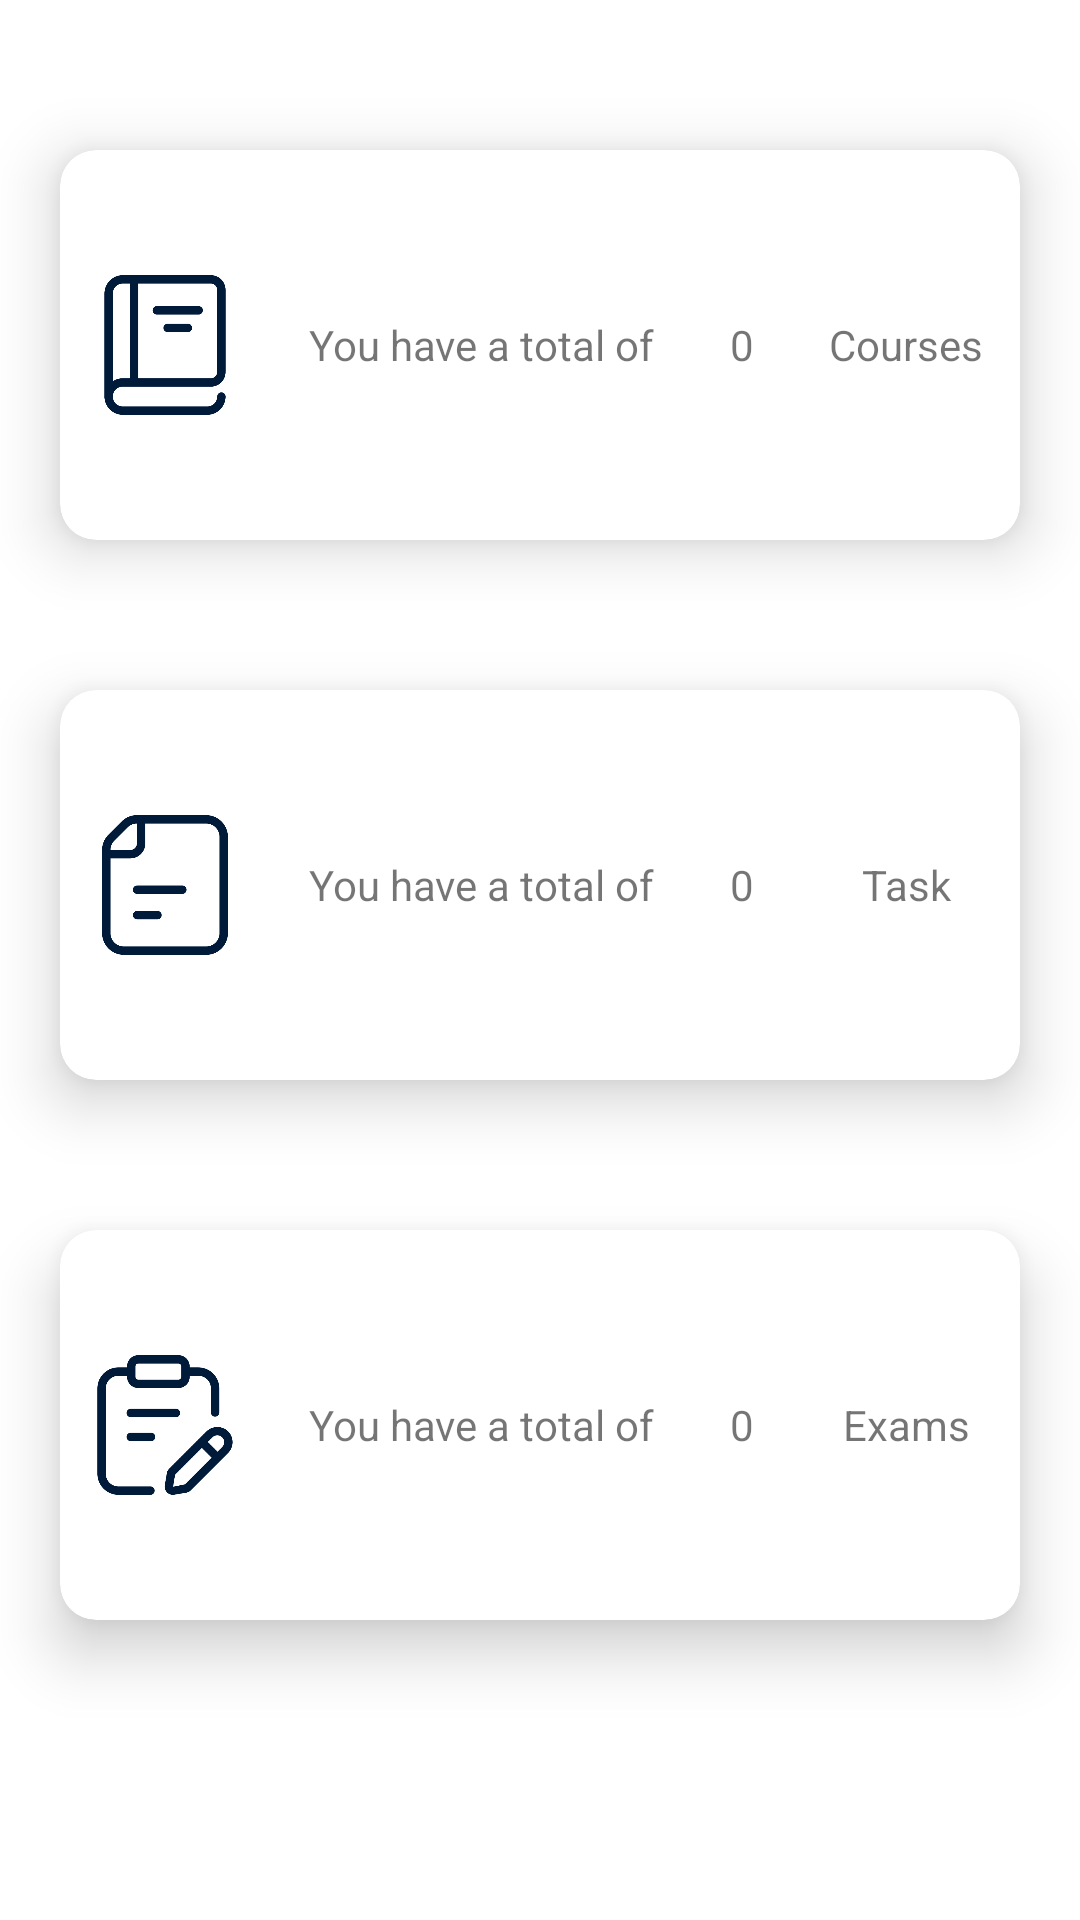

Layout XML and referenced resources for this Android screen:
<!-- AndroidManifest.xml: application theme Theme.Studysync -->
<!-- res/layout/fragment_home.xml -->
<?xml version="1.0" encoding="utf-8"?>
<FrameLayout xmlns:android="http://schemas.android.com/apk/res/android"
    xmlns:tools="http://schemas.android.com/tools"
    android:layout_width="match_parent"
    android:layout_height="match_parent"
    xmlns:app="http://schemas.android.com/apk/res-auto"
    tools:context=".HomeFragment">

    <LinearLayout
        android:layout_width="match_parent"
        android:layout_height="match_parent"
        android:orientation="vertical"
        >

        <androidx.cardview.widget.CardView
            android:layout_width="match_parent"
            android:layout_height="wrap_content"
            android:layout_gravity="center"
            android:layout_weight="1"
            android:layout_marginTop="50dp"
            android:layout_marginHorizontal="20dp"
            app:cardCornerRadius="12dp"
            app:cardElevation="12dp">


            <LinearLayout
                android:layout_width="match_parent"
                android:layout_height="match_parent"
                android:orientation="horizontal">

                <ImageView
                    android:id="@+id/courseimg"
                    android:layout_width="50dp"
                    android:layout_height="50dp"
                    android:src="@drawable/book"
                    android:layout_gravity="center"
                    android:layout_marginHorizontal="10dp"
                    android:layout_marginVertical="10dp"
                    />

                <TextView
                    android:id="@+id/TotalCourse"
                    android:layout_width="wrap_content"
                    android:layout_height="wrap_content"
                    android:layout_weight="1"
                    android:text="You have a total of"
                    android:textAlignment="center"
                    android:layout_gravity="center"/>
                <TextView
                    android:id="@+id/amountCourse"
                    android:layout_width="wrap_content"
                    android:layout_height="wrap_content"
                    android:layout_weight="1"
                    android:text="@string/Course"
                    android:textAlignment="center"
                    android:layout_gravity="center"/>

                <TextView
                    android:id="@+id/TotalCourseSum"
                    android:layout_width="50dp"
                    android:layout_height="wrap_content"
                    android:layout_weight="1"
                    android:layout_gravity="center"
                    android:textAlignment="center"
                    android:text="Courses" />

            </LinearLayout>

        </androidx.cardview.widget.CardView>
        <androidx.cardview.widget.CardView
            android:layout_width="match_parent"
            android:layout_height="wrap_content"
            android:layout_gravity="center"
            android:layout_marginVertical="50dp"
            android:layout_marginHorizontal="20dp"
            app:cardCornerRadius="12dp"
            android:layout_weight="1"
            app:cardElevation="12dp">


            <LinearLayout
                android:layout_width="match_parent"
                android:layout_height="match_parent"
                android:orientation="horizontal">

                <ImageView
                    android:id="@+id/taskimg"
                    android:layout_width="50dp"
                    android:layout_height="50dp"
                    android:layout_gravity="center"
                    android:src="@drawable/sbj"
                    android:layout_marginHorizontal="10dp"
                    android:layout_marginVertical="10dp"
                    />

                <TextView
                    android:id="@+id/TotalTask"
                    android:layout_width="wrap_content"
                    android:layout_height="wrap_content"
                    android:layout_weight="1"
                    android:text="You have a total of"
                    android:textAlignment="center"
                    android:layout_gravity="center"/>
                <TextView
                    android:id="@+id/amountTask"
                    android:layout_width="wrap_content"
                    android:layout_height="wrap_content"
                    android:layout_weight="1"
                    android:text="@string/Task"
                    android:textAlignment="center"
                    android:layout_gravity="center"/>

                <TextView
                    android:id="@+id/TotalTaskSum"
                    android:layout_width="50dp"
                    android:layout_height="wrap_content"
                    android:layout_weight="1"
                    android:layout_gravity="center"
                    android:textAlignment="center"
                    android:text="Task" />

            </LinearLayout>

        </androidx.cardview.widget.CardView>
        <androidx.cardview.widget.CardView
            android:layout_width="match_parent"
            android:layout_height="wrap_content"
            android:layout_gravity="center"
            android:layout_marginBottom="100dp"
            android:layout_marginHorizontal="20dp"
            app:cardCornerRadius="12dp"
            app:cardElevation="12dp"
            android:layout_weight="1">


            <LinearLayout
                android:layout_width="match_parent"
                android:layout_height="match_parent"
                android:orientation="horizontal">

                <ImageView
                    android:id="@+id/examimg"
                    android:layout_width="50dp"
                    android:layout_height="50dp"
                    android:src="@drawable/exm"
                    android:layout_gravity="center"
                    android:layout_marginHorizontal="10dp"
                    android:layout_marginVertical="10dp"
                    />

                <TextView
                    android:id="@+id/TotalExam"
                    android:layout_width="wrap_content"
                    android:layout_height="wrap_content"
                    android:layout_weight="1"
                    android:text="You have a total of"
                    android:textAlignment="center"
                    android:layout_gravity="center"/>
                <TextView
                    android:id="@+id/amountExam"
                    android:layout_width="wrap_content"
                    android:layout_height="wrap_content"
                    android:layout_weight="1"
                    android:text="@string/Exam"
                    android:textAlignment="center"
                    android:layout_gravity="center"/>

                <TextView
                    android:id="@+id/TotalExamSum"
                    android:layout_width="50dp"
                    android:layout_height="wrap_content"
                    android:layout_weight="1"
                    android:layout_gravity="center"
                    android:textAlignment="center"
                    android:text="Exams" />

            </LinearLayout>

        </androidx.cardview.widget.CardView>

    </LinearLayout>




</FrameLayout>
<!-- resources referenced by this layout -->
<resources>
  <!-- drawable book: png bitmap (drawable, 17000 bytes) -->
  <!-- drawable exm: png bitmap (drawable, 27097 bytes) -->
  <!-- drawable sbj: png bitmap (drawable, 17854 bytes) -->
  <string name="Course">0</string>
  <string name="Exam">0</string>
  <string name="Task">0</string>
  <style name="Theme.Studysync" parent="Theme.MaterialComponents.DayNight.NoActionBar">
          
          <item name="colorPrimary">@color/darkest_blue</item>
          <item name="colorPrimaryVariant">@color/darkest_blue</item>
          <item name="colorOnPrimary">@color/white</item>
          
          <item name="colorSecondary">@color/my_secondary</item>
          <item name="colorSecondaryVariant">@color/my_secondary</item>
          <item name="colorOnSecondary">@color/black</item>
          
          <item name="android:statusBarColor">?attr/colorPrimaryVariant</item>
          
      </style>
  <color name="darkest_blue">#001A3A</color>
  <color name="white">#FFFFFFFF</color>
  <color name="my_secondary">#673AB7</color>
  <color name="black">#FF000000</color>
</resources>
